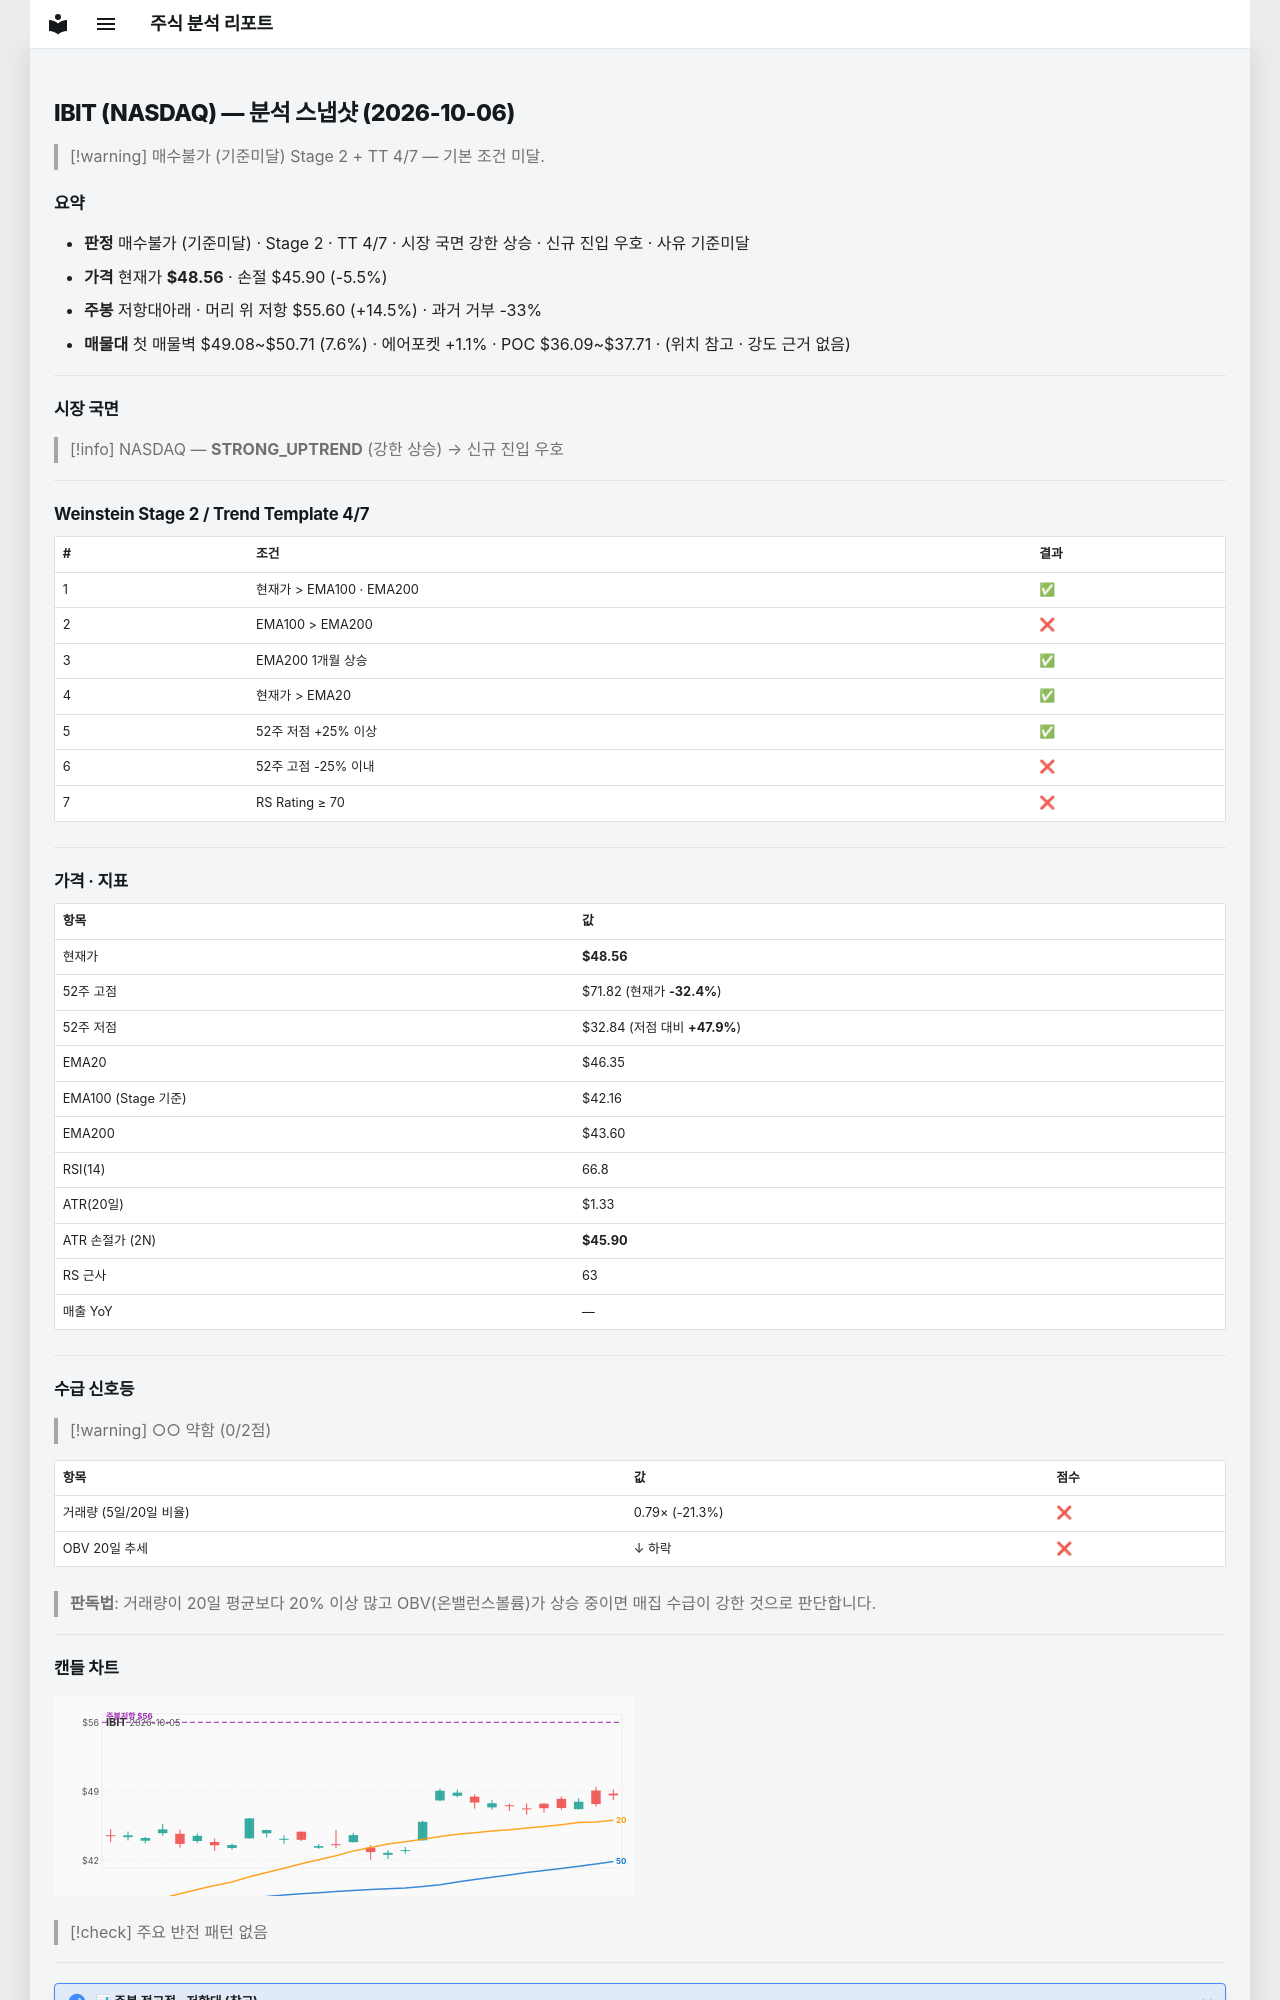

repository: soloandco/stock-reports · page: snapshots/IBIT-2026-10-06/index.html · generator: mkdocs

---
type: analysis-snapshot
title: IBIT 분석 스냅샷
ticker: IBIT
market: NASDAQ
created: 2026-10-06
updated: 2026-10-06
bar-date: 2026-10-05
verdict: 매수불가
verdict-reason: 기준미달
real-rr: 2.65
sma50-gap-pct: 4.8
weekly-position: 저항대아래
weekly-overhead-price: 55.60
weekly-overhead-pct: 14.5
stage: 2
trend-template-score: 4
tt-max: 7
ma-set: ema-20-100-200
price: 48.560001373291016
stop-price: 45.89969412909795
market-regime: STRONG_UPTREND
supply-demand-score: 0/2
supply-demand-label: 약함
status: tracking
tags:
  - stock-agent
  - watchlist
  - IBIT
  - analysis
related:
  - "[[analysis-template]]"
---

# IBIT (NASDAQ) — 분석 스냅샷 (2026-10-06)

> [!warning] 매수불가 (기준미달)
> Stage 2 + TT 4/7 — 기본 조건 미달.

## 요약

- **판정** 매수불가 (기준미달) · Stage 2 · TT 4/7 · 시장 국면 강한 상승 · 신규 진입 우호 · 사유 기준미달
- **가격** 현재가 **$48.56** · 손절 $45.90 (-5.5%)
- **주봉** 저항대아래 · 머리 위 저항 $55.60 (+14.5%) · 과거 거부 -33%
- **매물대** 첫 매물벽 $49.08~$50.71 (7.6%) · 에어포켓 +1.1% · POC $36.09~$37.71 · (위치 참고 · 강도 근거 없음)

---

## 시장 국면

> [!info] NASDAQ — **STRONG_UPTREND** (강한 상승) → 신규 진입 우호

---

## Weinstein Stage 2 / Trend Template 4/7

| # | 조건 | 결과 |
|---|------|------|
| 1 | 현재가 > EMA100 · EMA200 | ✅ |
| 2 | EMA100 > EMA200 | ❌ |
| 3 | EMA200 1개월 상승 | ✅ |
| 4 | 현재가 > EMA20 | ✅ |
| 5 | 52주 저점 +25% 이상 | ✅ |
| 6 | 52주 고점 -25% 이내 | ❌ |
| 7 | RS Rating ≥ 70 | ❌ |

---

## 가격 · 지표

| 항목 | 값 |
|------|---|
| 현재가 | **$48.56** |
| 52주 고점 | $71.82 (현재가 **-32.4%**) |
| 52주 저점 | $32.84 (저점 대비 **+47.9%**) |
| EMA20 | $46.35 |
| EMA100 (Stage 기준) | $42.16 |
| EMA200 | $43.60 |
| RSI(14) | 66.8 |
| ATR(20일) | $1.33 |
| ATR 손절가 (2N) | **$45.90** |
| RS 근사 | 63 |
| 매출 YoY | — |

---
## 수급 신호등

> [!warning] ○○ 약함 (0/2점)

| 항목 | 값 | 점수 |
|------|------|------|
| 거래량 (5일/20일 비율) | 0.79× (-21.3%) | ❌ |
| OBV 20일 추세 | ↓ 하락 | ❌ |

> **판독법**: 거래량이 20일 평균보다 20% 이상 많고 OBV(온밸런스볼륨)가 상승 중이면 매집 수급이 강한 것으로 판단합니다.

---
